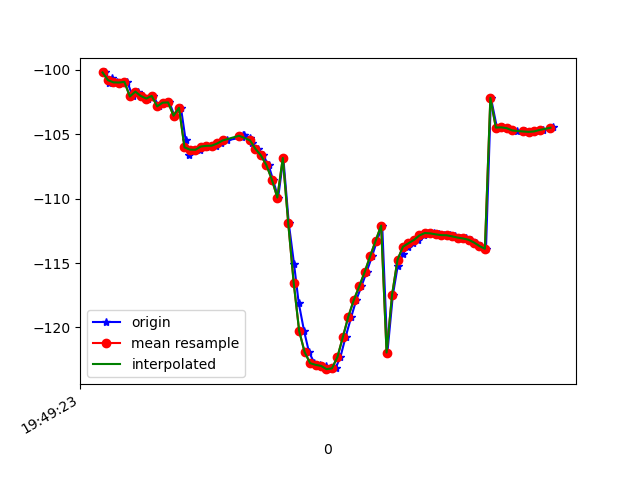

The data file committed next to this chart (first rows):
1617738563850, 434200470901985, -100.19104, 28.645746, -18.317745
1617738563862, 434200490132755, -101, 29.13, -17.87
1617738563876, 434200509363525, -100.6, 28.9, -18.2
1617738563893, 434200528594295, -101, 28.84, -17.93
1617738563912, 434200547825065, -101, 29.23, -18.85
1617738563931, 434200567055835, -100.9, 29.02, -18.78
1617738563950, 434200586286605, -102.1, 29.89, -18.73
1617738563969, 434200605517375, -101.7, 29.72, -19.17
1617738563988, 434200624748145, -102, 29.74, -18.91
1617738564007, 434200643978915, -102.2, 30.46, -19.83
1617738564026, 434200663209685, -102, 30.24, -19.64
1617738564046, 434200682440455, -102.8, 30.69, -19.17
1617738564066, 434200701671225, -102.5, 30.88, -19.73
1617738564085, 434200720901995, -102.5, 30.73, -19.25
1617738564103, 434200740132765, -103.6, 31.59, -18.89
1617738564127, 434200759363535, -102.9, 27.91, -17.96
1617738564144, 434200778594305, -105.4, 31.28, -18.96
1617738564157, 434200797825075, -106.6, 32.1, -18.91
1617738564178, 434200817055845, -106.2, 32.01, -19.65
1617738564197, 434200836286615, -106.2, 31.95, -19.58
1617738564218, 434200855517385, -105.9, 32.02, -20.03
1617738564236, 434200874748155, -105.9, 32.1, -20.47
1617738564254, 434200893978925, -105.9, 32.33, -21.02
1617738564273, 434200913209695, -105.7, 32.8, -21.77
1617738564294, 434200932440465, -105.5, 33.48, -22.55
1617738564352, 434200951671235, -105.2, 34.19, -23.27
1617738564354, 434200970902005, -105.1, 34.82, -23.83
1617738564357, 434200990132775, -105, 35.29, -24.07
1617738564381, 434201009363545, -105.3, 35.6, -23.92
1617738564388, 434201028594315, -105.7, 35.89, -23.35
1617738564408, 434201047825085, -106.1, 36.3, -22.36
1617738564428, 434201067055855, -106.6, 36.82, -20.91
1617738564448, 434201086286625, -107.4, 37.49, -18.8
1617738564464, 434201105517395, -108.5, 38.36, -15.87
1617738564483, 434201124748165, -109.9, 39.58, -12.21
1617738564502, 434201143978935, -106.8, 38.1, -7.776
1617738564522, 434201163209705, -111.9, 42.42, -2.478
1617738564541, 434201182440475, -115, 43.44, 3.815
1617738564558, 434201201671245, -118.1, 43.57, 10.34
1617738564578, 434201220902015, -120.3, 43.05, 16.45
1617738564596, 434201240132785, -121.9, 42.21, 22.18
1617738564616, 434201259363555, -122.8, 40.94, 27.15
1617738564635, 434201278594325, -122.9, 39.71, 31.07
1617738564657, 434201297825095, -123, 39.11, 34.13
1617738564675, 434201317055865, -123.2, 39.04, 36.45
1617738564693, 434201336286635, -123.2, 38.81, 37.91
1617738564711, 434201355517405, -122.3, 38.13, 38.42
1617738564730, 434201374748175, -120.7, 37.06, 38.12
1617738564751, 434201393978945, -119.2, 36.01, 37.31
1617738564769, 434201413209715, -117.9, 35.21, 36.12
1617738564788, 434201432440485, -116.8, 34.63, 34.58
1617738564807, 434201451671255, -115.7, 34.07, 32.51
1617738564827, 434201470902025, -114.5, 33.49, 29.85
1617738564845, 434201490132795, -113.3, 33.04, 26.69
1617738564864, 434201509363565, -112.1, 32.72, 23.1
1617738564883, 434201528713928, -122, 37.7, 18.11
1617738564903, 434201547944698, -117.5, 33.01, 14.19
1617738564921, 434201567175468, -115.2, 30.78, 9.818
1617738564939, 434201586406238, -114.3, 30.19, 5.304
1617738564958, 434201605637008, -113.7, 29.92, 1.055
1617738564977, 434201624867778, -113.5, 29.73, -2.847
... 27 more rows
